The GitHub repository zakuangyong/yolov11-view-cls-train contains a labelled image folder "car-view-cls" with 8 categories: back, back left side 45 degrees, back right side 45 degrees, front, front left side 45 degrees, front right side 45 degrees, left side, right side. Examples follow, each with its label.

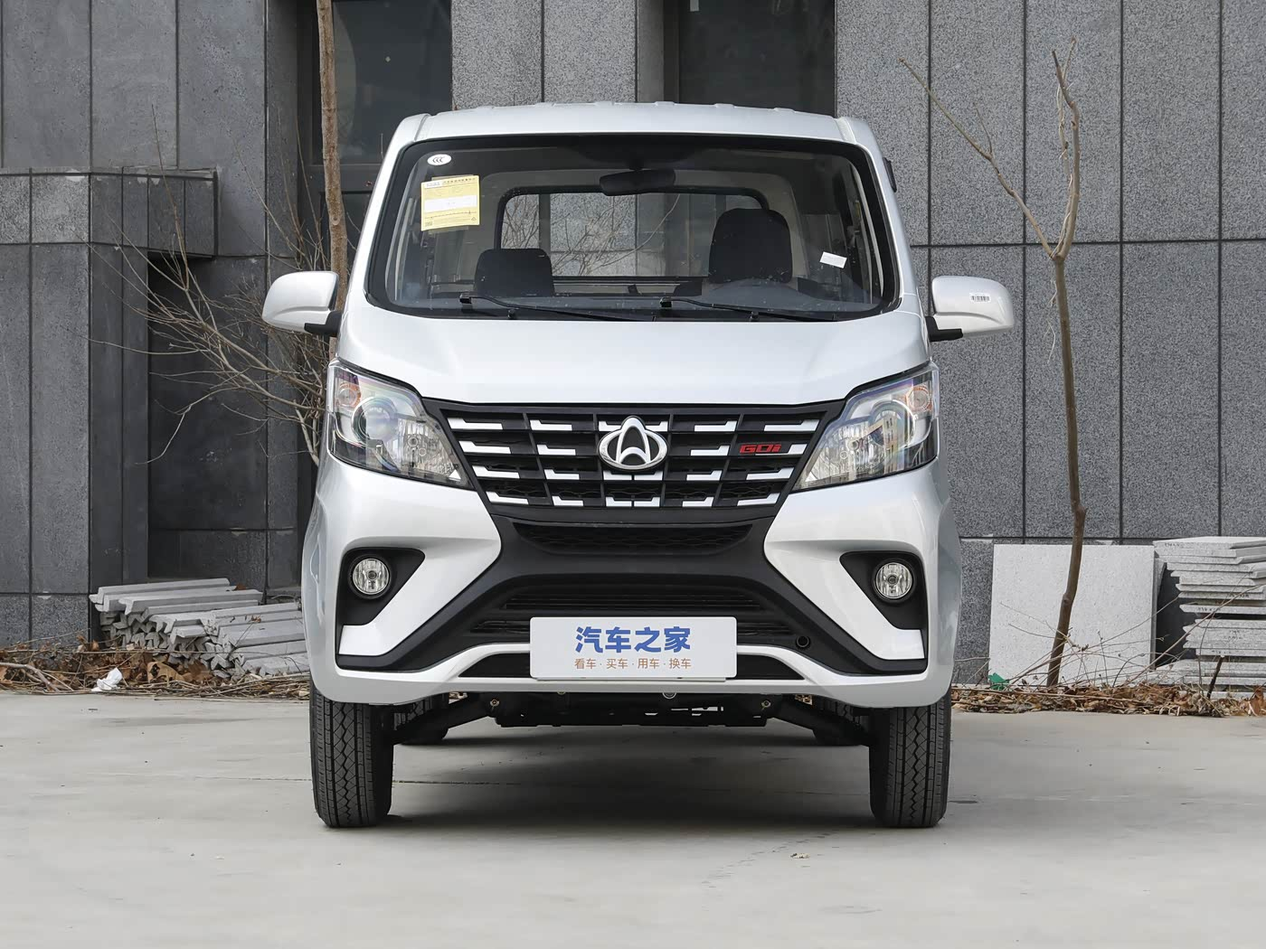
Label: front

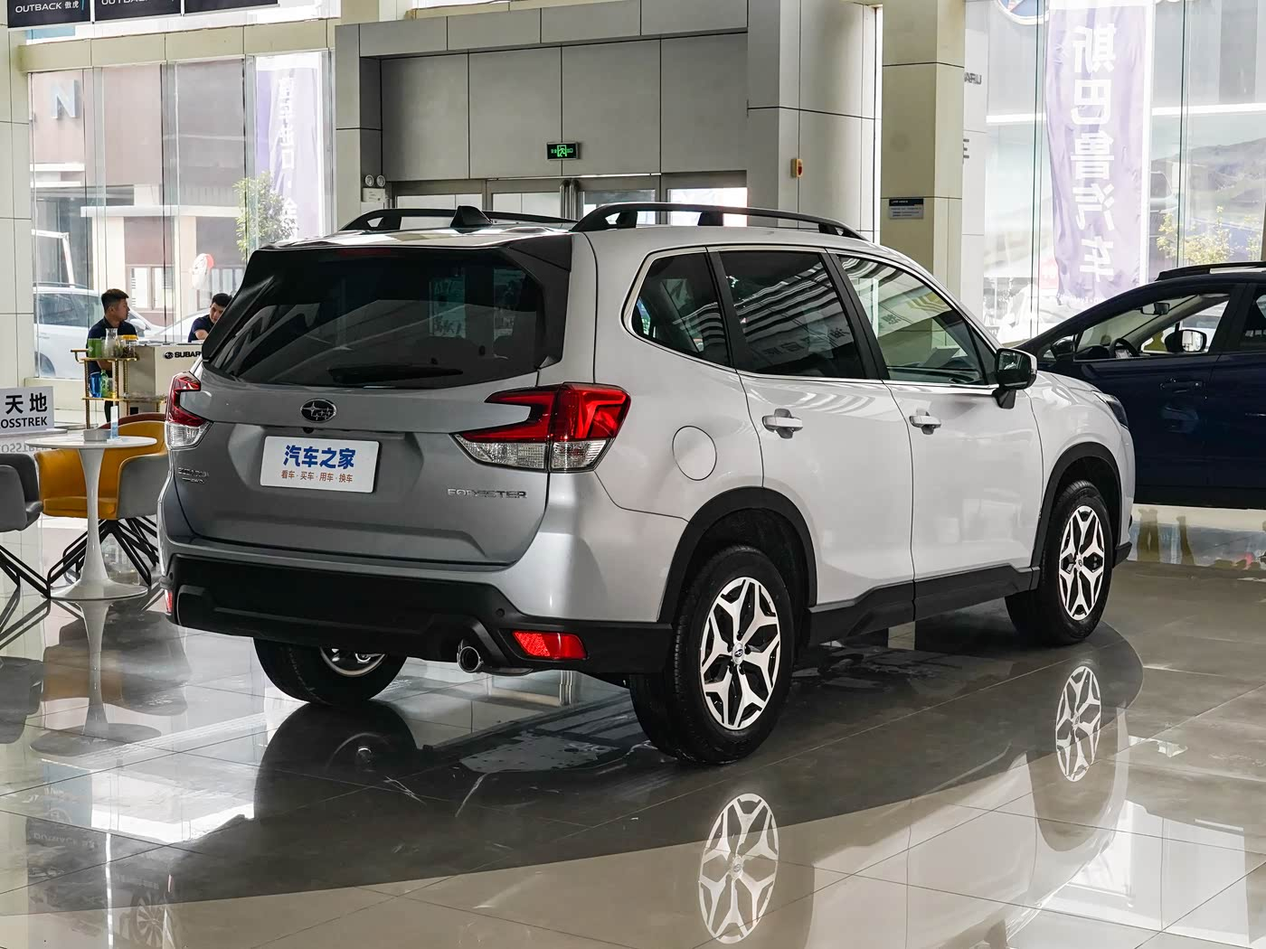
Label: back right side 45 degrees

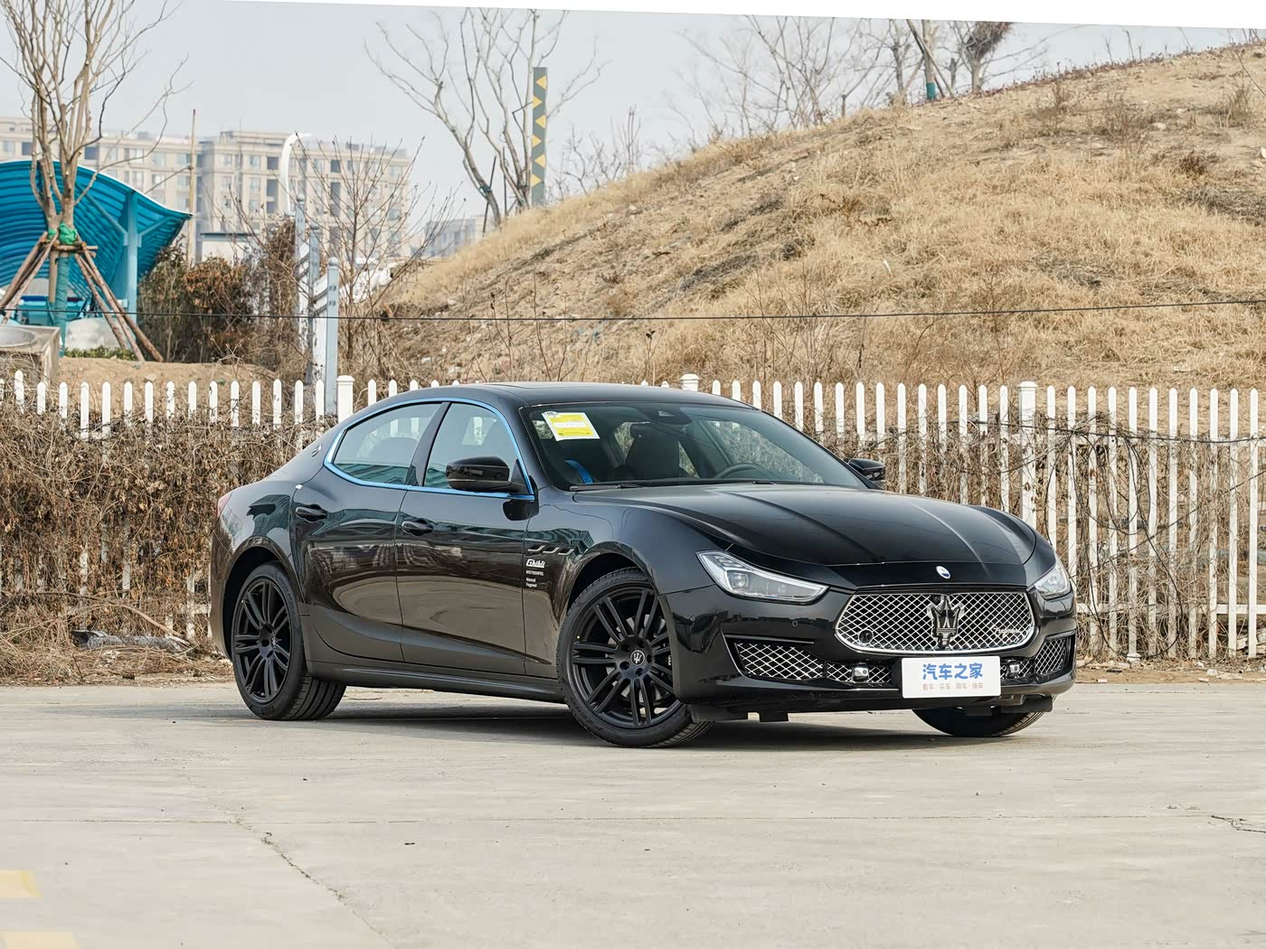
Label: front right side 45 degrees

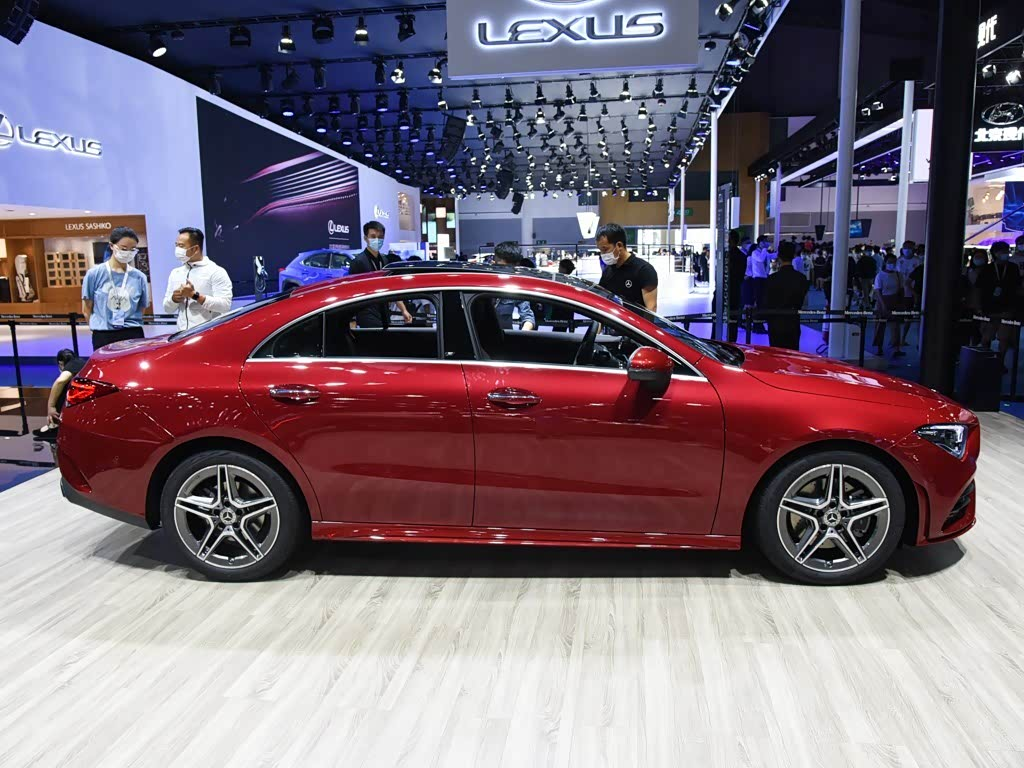
Label: right side

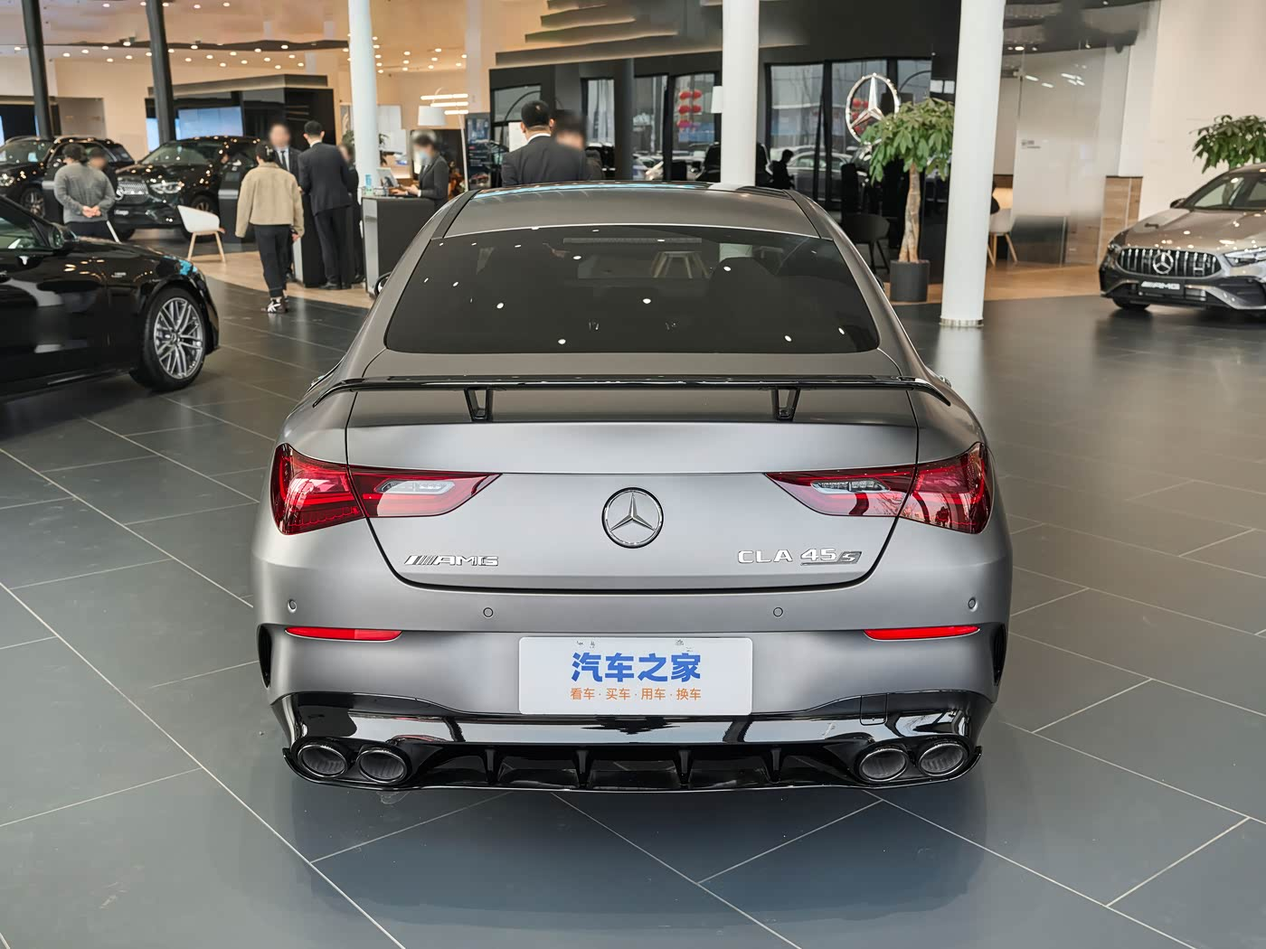
Label: back

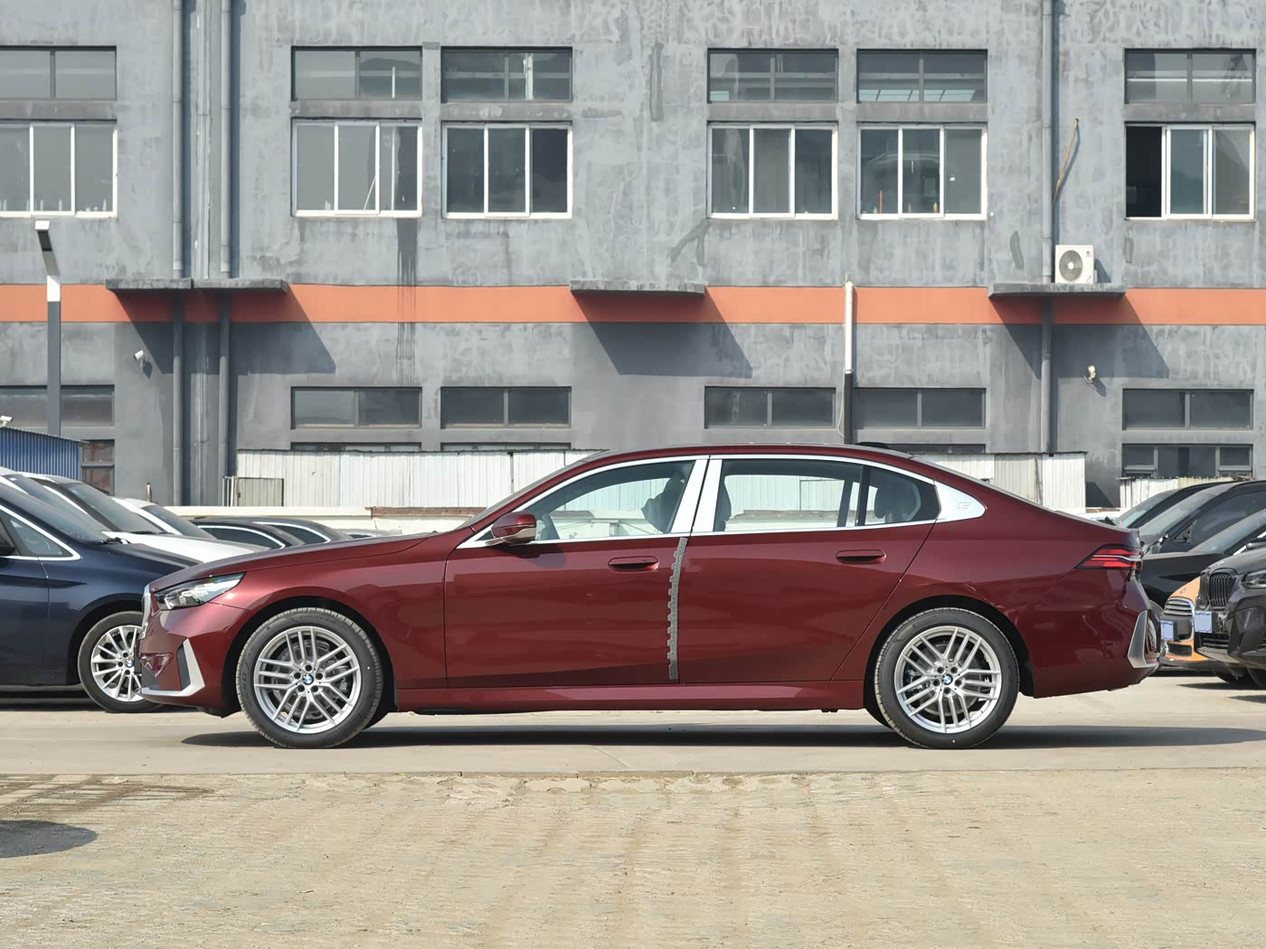
Label: left side
